Dataset: trickski_data (GitHub, TheClav/Trickski-Image-Classifier). Classes: back, forward, left, right.

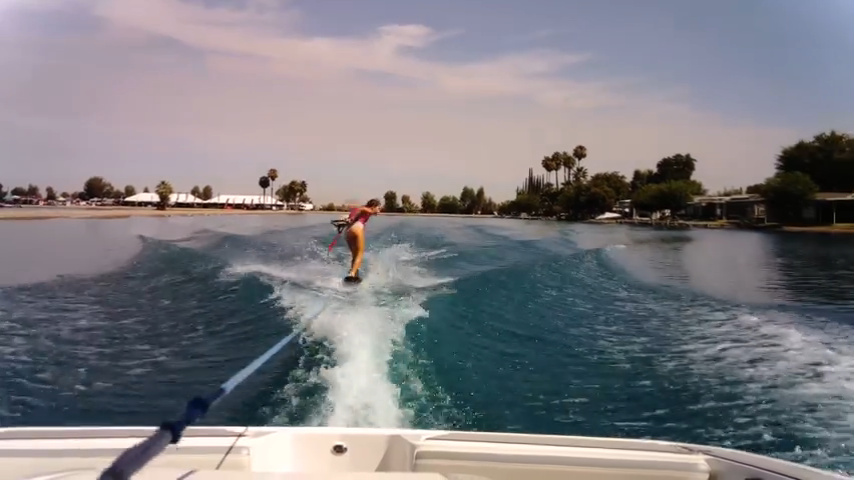
Label: back

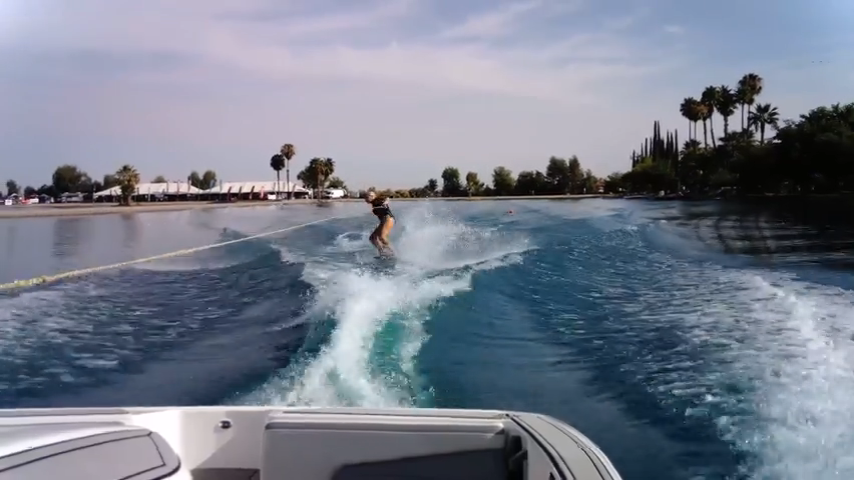
Label: left

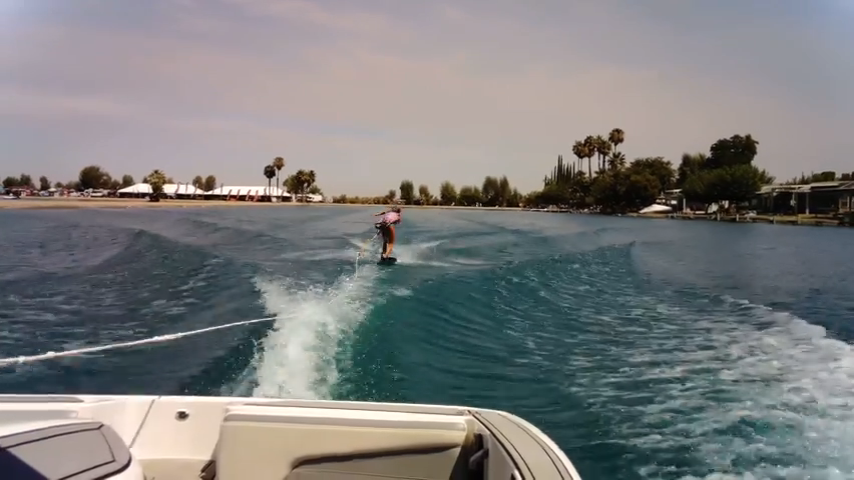
Label: back

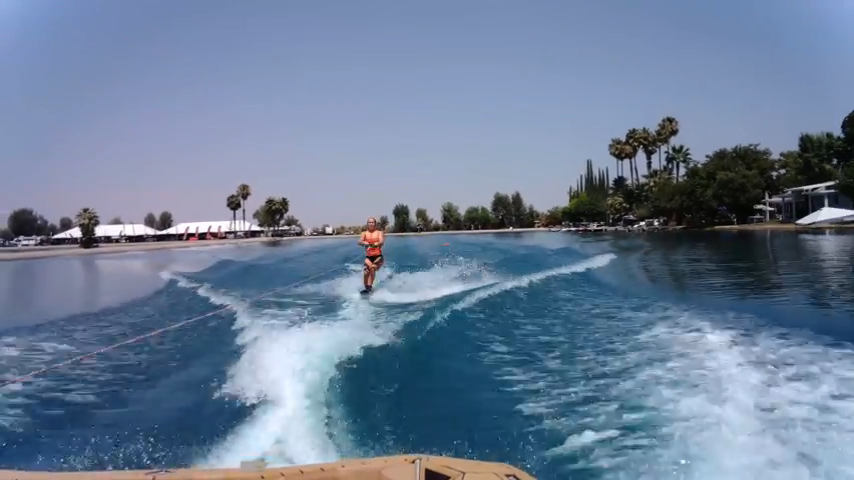
Label: forward

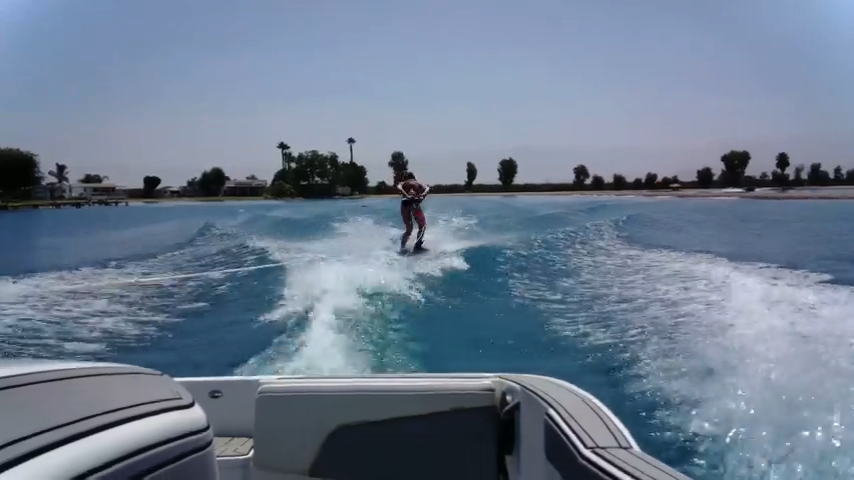
Label: right

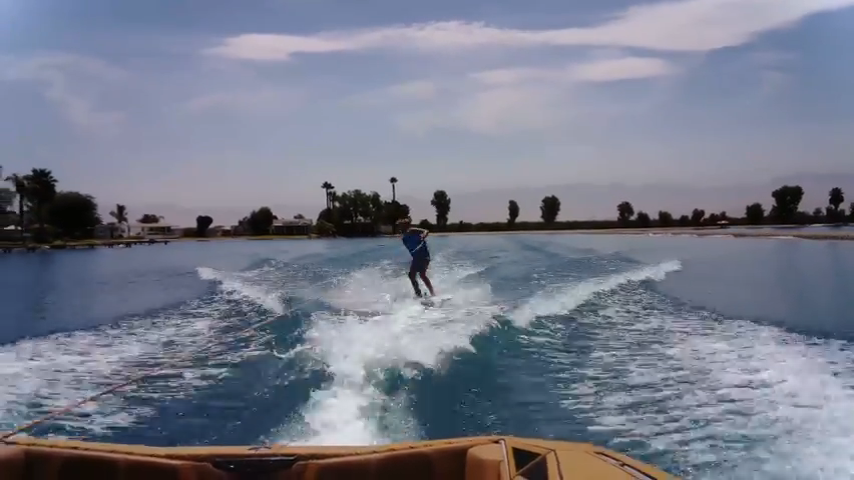
Label: left
